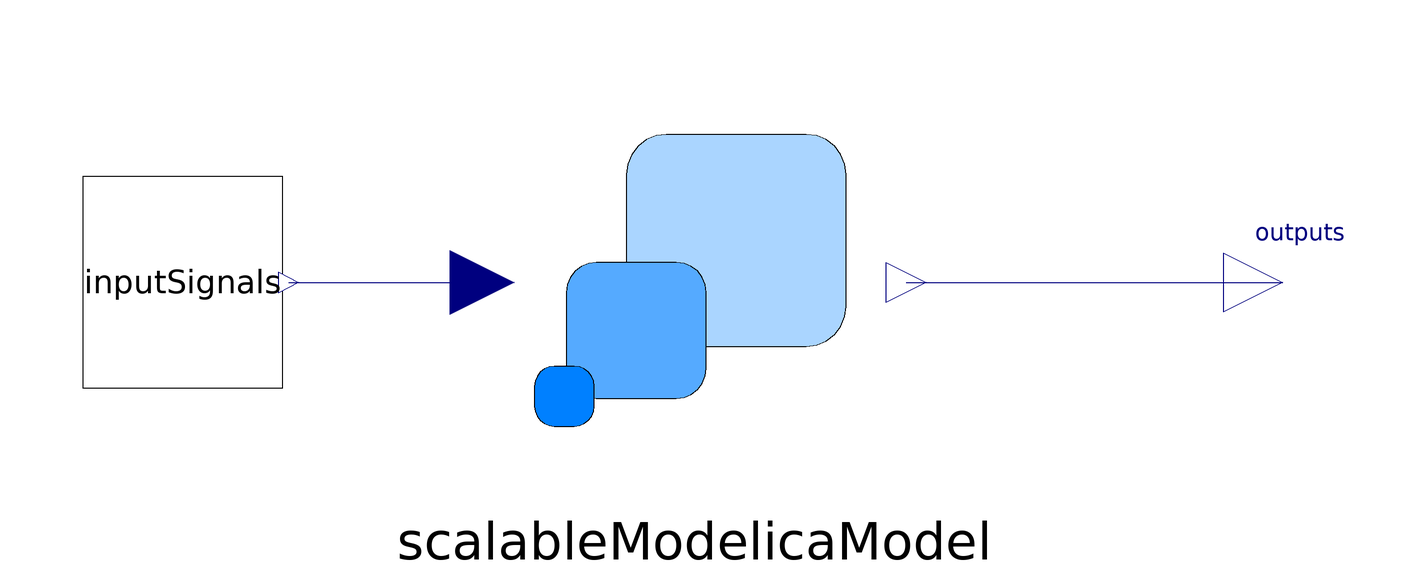

This picture is the connection diagram that the Modelica source below describes through its graphical annotations.

model Test_ScaleTranslationStatistics
  "ScaleTranslationStatistics with arbitrary input signals"
  parameter Integer Nin=8 "number of input signals into the ScaleTranslationStatistics Model";
  parameter Integer Nout=8 "number of output signals of the ScaleTranslationStatistics Model";
  parameter Integer num_NL_equations=5 "number nonlinear equations in each equation system";
  parameter Integer num_NL_equation_systems=8 "number nonlinear equation systems";
  parameter Integer num_volumes=100 "number of volumes in the mass-spring system";
  parameter Modelica.Units.SI.TranslationalSpringConstant delta_p_stiff = 1e6 "stiffness of the small system";
  extends Modelica.Icons.Example;
  Fluid.Model.ScaleTranslationStatistics scalableModelicaModel(
    delta_p_stiff=delta_p_stiff,
    NL_equations=num_NL_equations*ones(num_NL_equation_systems),
    num_volumes=num_volumes,
    num_Inp=Nin,
    num_Outp=Nout)
    annotation (Placement(transformation(extent={{-28,-34},{40,34}})));
  Utilities.InputSignals inputSignals
    annotation (Placement(transformation(extent={{-98,-18},{-64,18}})));
  Modelica.Blocks.Interfaces.RealOutput outputs[Nout] "position signal outputs" annotation (Placement(transformation(extent={{96,-10},
            {116,10}})));
equation

  connect(inputSignals.outputs[1:min(Nin,10)], scalableModelicaModel.inputs[1:min(Nin,10)]) annotation (Line(
        points={{-62.98,0},{-30.04,0}},                          color={0,0,127}));
  connect(scalableModelicaModel.outputs, outputs) annotation (Line(points={{42.04,0},
          {106,0}},                          color={0,0,127}));
  annotation (Documentation(info="<html>
<p>The model <a href=\"modelica://ScalableTranslationStatistics.Fluid.Model.ScaleTranslationStatistics\"> ScaleTranslationStatistics </a> is fed with arbitrarily defined input signals.<br> Physically this means to apply pressure boundary conditions on the volumes.</p>
<p>In contrast to the scaleModelicaModel without input signals, the system is permanently in motion and won't reach a steady state</p>
<p>The result are the trajectories stored in \"outputs\", giving the mass in the volumes. <br>If there are more outputs than volumes, all supplementary outputs are the mass of the first volume.</p>
</html>"), experiment(StopTime=10, __Dymola_Algorithm="Dassl"));
end Test_ScaleTranslationStatistics;